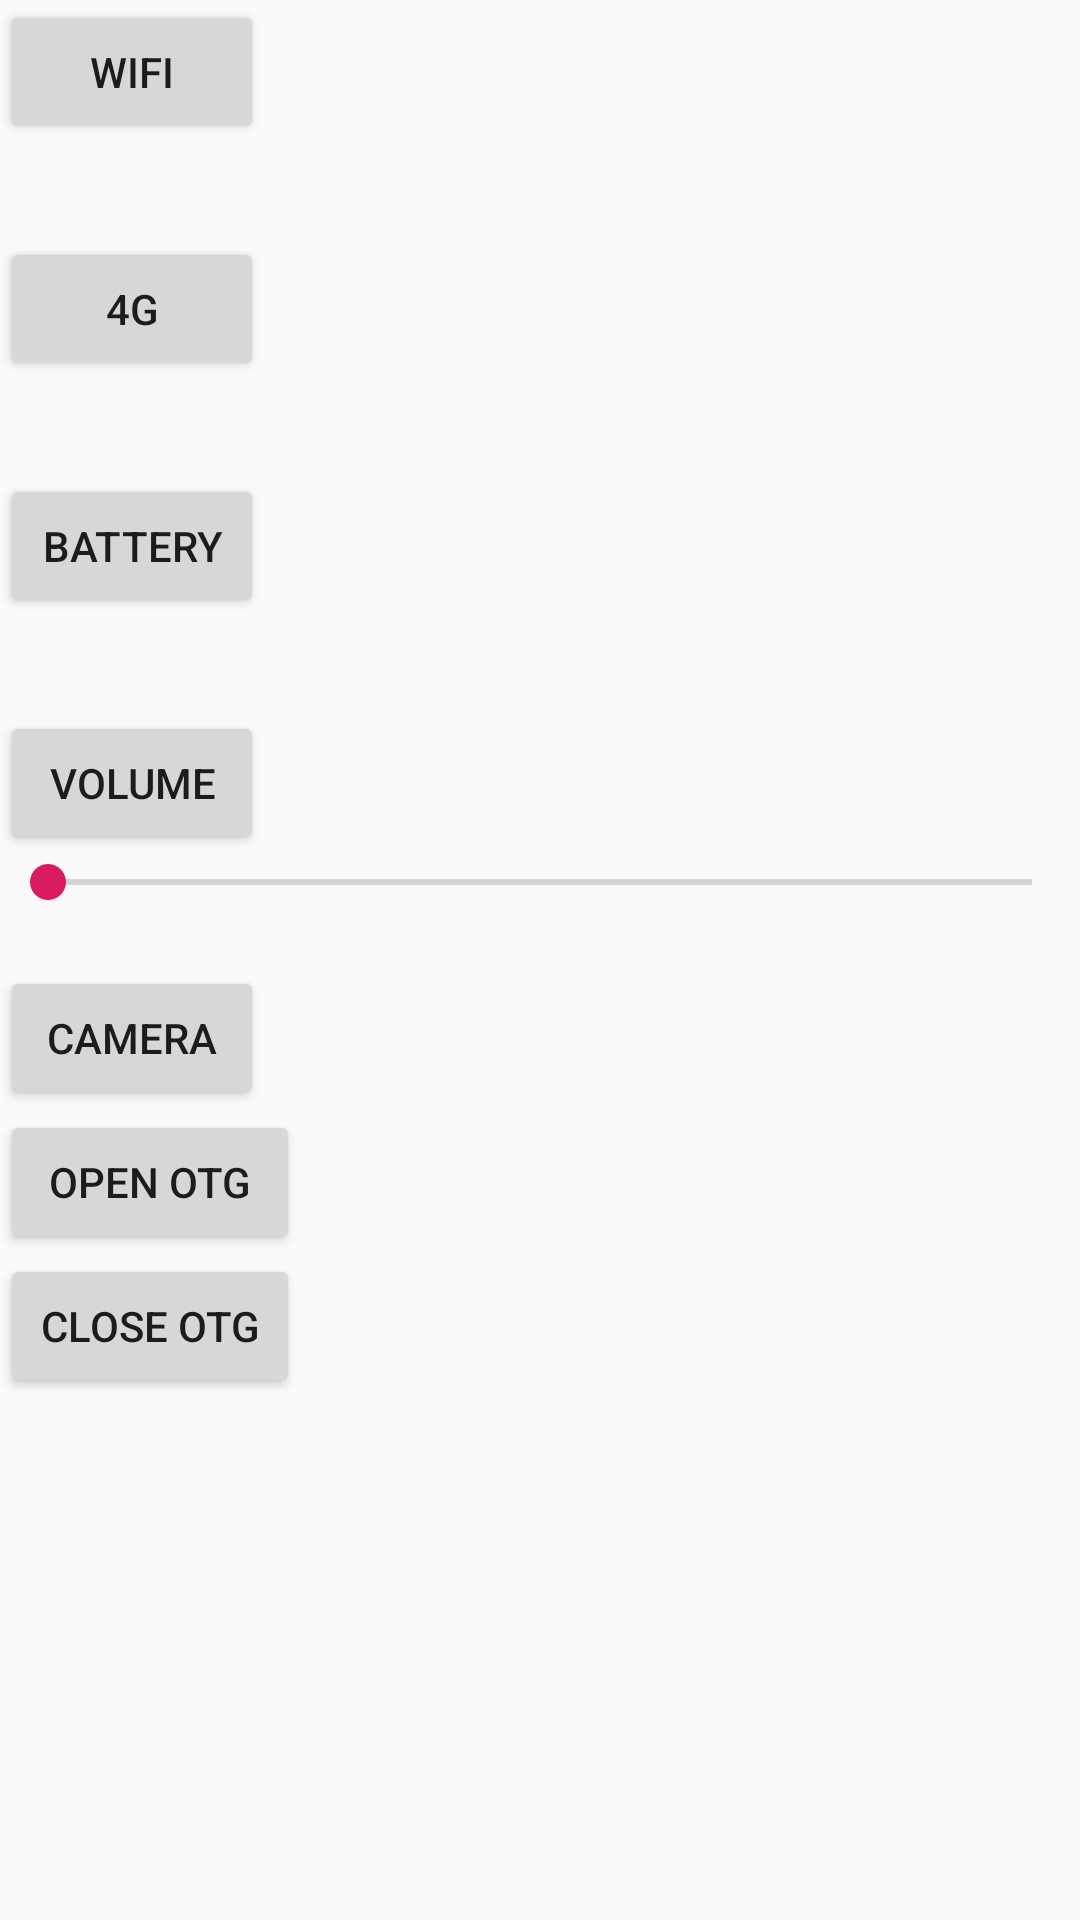

Reconstruct the res/layout file that produces this screen, plus the resources it refers to.
<!-- AndroidManifest.xml: application theme AppTheme -->
<!-- res/layout/activity_main.xml -->
<?xml version="1.0" encoding="utf-8"?>
<LinearLayout xmlns:android="http://schemas.android.com/apk/res/android"
              xmlns:app="http://schemas.android.com/apk/res-auto"
              xmlns:tools="http://schemas.android.com/tools"
              android:id="@+id/dddd"
              android:layout_width="match_parent"
              android:layout_height="match_parent"
              android:orientation="vertical"
              tools:context=".MainActivity">

    <Button
        android:layout_width="wrap_content"
        android:layout_height="wrap_content"
        android:onClick="wifiClick"
        android:text="WiFi"
        />
    <TextView
        android:id="@+id/wifiText"
        android:layout_width="86dp"
        android:layout_height="31dp"
        />

    <Button
        android:layout_width="wrap_content"
        android:layout_height="wrap_content"
        android:onClick="dataClick"
        android:text="4G"
        />

    <TextView
        android:id="@+id/dataText"
        android:layout_width="86dp"
        android:layout_height="31dp"
        />

    <Button
        android:id="@+id/button"
        android:layout_width="wrap_content"
        android:layout_height="wrap_content"
        android:onClick="batteryClick"
        android:text="Battery"/>

    <TextView
        android:id="@+id/textView"
        android:layout_width="86dp"
        android:layout_height="31dp"
        android:text=" "/>

    <Button
        android:id="@+id/button2"
        android:layout_width="wrap_content"
        android:layout_height="wrap_content"
        android:text="Volume"/>

    <SeekBar
        android:id="@+id/seekBar"
        android:layout_width="match_parent"
        android:layout_height="wrap_content"/>

    <TextView
        android:layout_width="wrap_content"
        android:layout_height="wrap_content"
        android:text=""
        android:id="@+id/ring_sound" />

    <Button
        android:id="@+id/camera"
        android:layout_width="wrap_content"
        android:layout_height="wrap_content"
        android:onClick="cameraClick"
        android:text="Camera"/>

    <Button
        android:id="@+id/button3"
        android:layout_width="100dp"
        android:layout_height="wrap_content"
        android:onClick="otgClick1"
        android:text="OPEN OTG"/>

    <Button
        android:id="@+id/button4"
        android:layout_width="100dp"
        android:layout_height="wrap_content"
        android:onClick="otgClick2"
        android:text="CLOSE OTG"/>

</LinearLayout>
<!-- resources referenced by this layout -->
<resources>
  <style name="AppTheme" parent="Theme.AppCompat.Light.DarkActionBar">
          
          <item name="colorPrimary">@color/colorPrimary</item>
          <item name="colorPrimaryDark">@color/colorPrimaryDark</item>
          <item name="colorAccent">@color/colorAccent</item>
      </style>
  <color name="colorPrimary">#008577</color>
  <color name="colorPrimaryDark">#00574B</color>
  <color name="colorAccent">#D81B60</color>
</resources>
